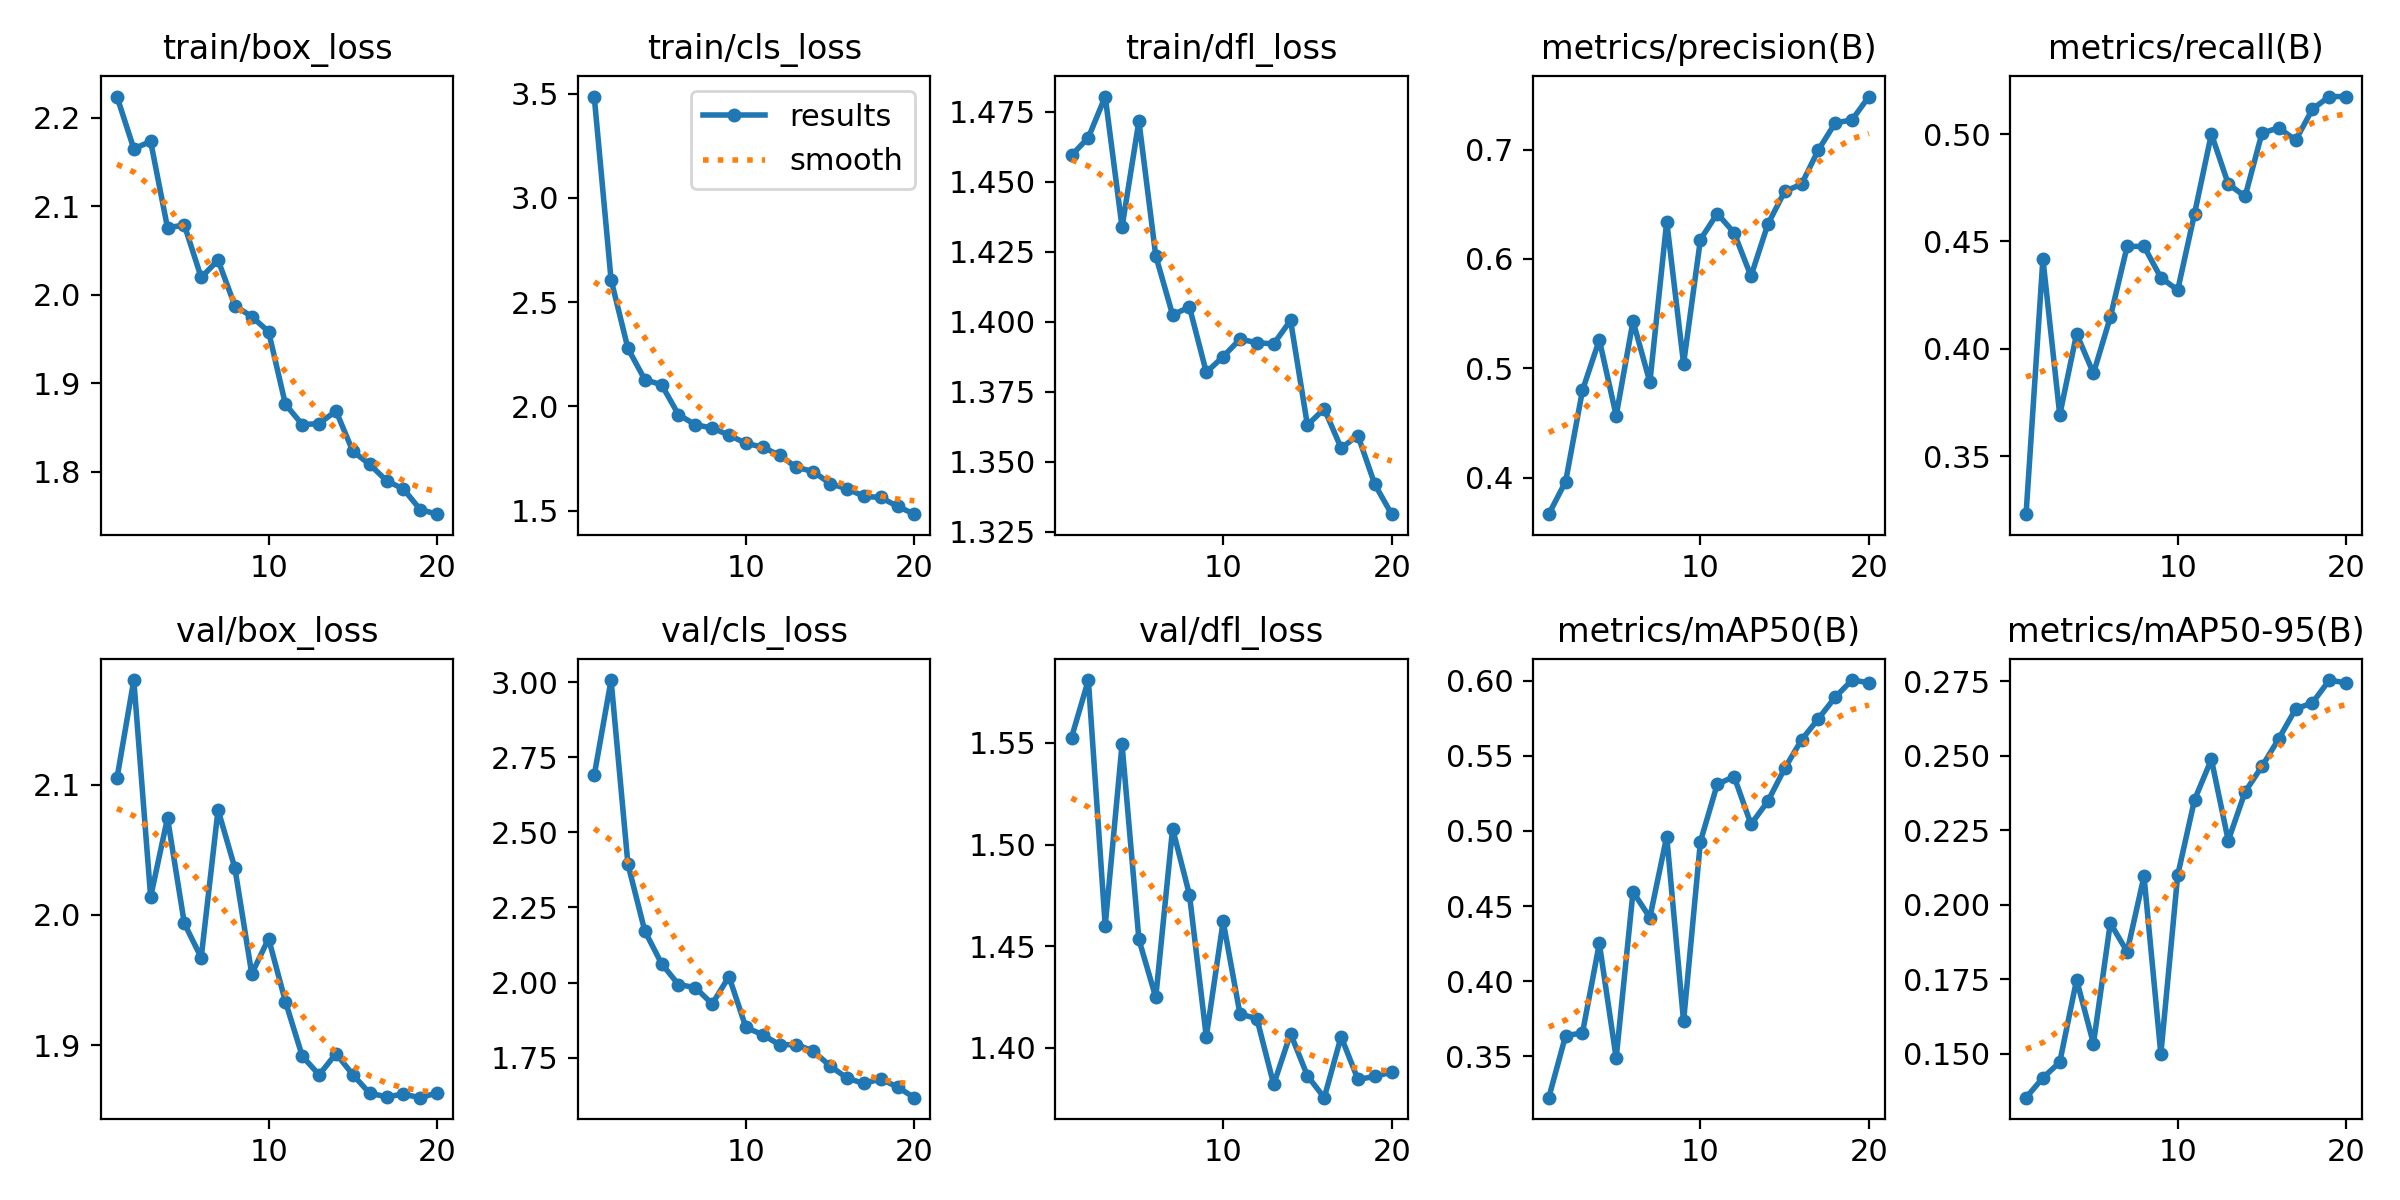

Values plotted in this chart, from the file beside it:
epoch, time, train/box_loss, train/cls_loss, train/dfl_loss, metrics/precision(B), metrics/recall(B), metrics/mAP50(B), metrics/mAP50-95(B), val/box_loss, val/cls_loss, val/dfl_loss, lr/pg0, lr/pg1, lr/pg2
1, 664.8, 2.224, 3.486, 1.46, 0.3666, 0.323, 0.3225, 0.1352, 2.105, 2.69, 1.553, 0.0006623, 0.0006623, 0.0006623
2, 1317, 2.165, 2.607, 1.466, 0.3964, 0.4419, 0.3638, 0.1419, 2.18, 3.007, 1.581, 0.001263, 0.001263, 0.001263
3, 1973, 2.173, 2.278, 1.48, 0.4798, 0.3692, 0.3655, 0.1471, 2.014, 2.394, 1.46, 0.001798, 0.001798, 0.001798
4, 2618, 2.076, 2.128, 1.434, 0.526, 0.407, 0.4251, 0.1747, 2.074, 2.172, 1.549, 0.001703, 0.001703, 0.001703
5, 3268, 2.079, 2.104, 1.472, 0.4567, 0.3886, 0.3489, 0.1533, 1.993, 2.063, 1.453, 0.001604, 0.001604, 0.001604
6, 3918, 2.02, 1.96, 1.424, 0.5431, 0.4147, 0.4595, 0.1938, 1.967, 1.993, 1.425, 0.001505, 0.001505, 0.001505
7, 4572, 2.039, 1.912, 1.403, 0.4872, 0.4477, 0.4423, 0.1842, 2.081, 1.983, 1.508, 0.001406, 0.001406, 0.001406
8, 5212, 1.988, 1.896, 1.405, 0.6342, 0.4477, 0.4962, 0.2095, 2.036, 1.929, 1.475, 0.001307, 0.001307, 0.001307
9, 5855, 1.975, 1.862, 1.382, 0.5041, 0.4331, 0.3733, 0.1498, 1.955, 2.02, 1.405, 0.001208, 0.001208, 0.001208
10, 6496, 1.958, 1.823, 1.388, 0.6177, 0.4273, 0.4929, 0.2099, 1.982, 1.851, 1.462, 0.001109, 0.001109, 0.001109
11, 7136, 1.876, 1.805, 1.394, 0.6415, 0.4629, 0.5311, 0.2352, 1.933, 1.826, 1.417, 0.00101, 0.00101, 0.00101
12, 7775, 1.853, 1.765, 1.393, 0.6239, 0.5, 0.5361, 0.2487, 1.892, 1.793, 1.414, 0.000911, 0.000911, 0.000911
13, 8416, 1.855, 1.708, 1.392, 0.5842, 0.4767, 0.5044, 0.2215, 1.877, 1.794, 1.382, 0.000812, 0.000812, 0.000812
14, 9057, 1.869, 1.688, 1.401, 0.6316, 0.4709, 0.5196, 0.2379, 1.894, 1.772, 1.407, 0.000713, 0.000713, 0.000713
15, 9698, 1.823, 1.63, 1.363, 0.6617, 0.5004, 0.5416, 0.2464, 1.877, 1.722, 1.386, 0.000614, 0.000614, 0.000614
16, 10338, 1.809, 1.605, 1.369, 0.6683, 0.5029, 0.5605, 0.2557, 1.863, 1.682, 1.375, 0.000515, 0.000515, 0.000515
17, 10978, 1.79, 1.569, 1.355, 0.6996, 0.4971, 0.5746, 0.2656, 1.86, 1.664, 1.405, 0.000416, 0.000416, 0.000416
18, 11617, 1.781, 1.563, 1.359, 0.7243, 0.5116, 0.589, 0.2677, 1.862, 1.679, 1.384, 0.000317, 0.000317, 0.000317
19, 12259, 1.757, 1.521, 1.342, 0.7271, 0.5174, 0.6004, 0.2754, 1.86, 1.652, 1.386, 0.000218, 0.000218, 0.000218
20, 12903, 1.752, 1.483, 1.331, 0.7484, 0.5174, 0.5986, 0.2744, 1.863, 1.617, 1.388, 0.000119, 0.000119, 0.000119
